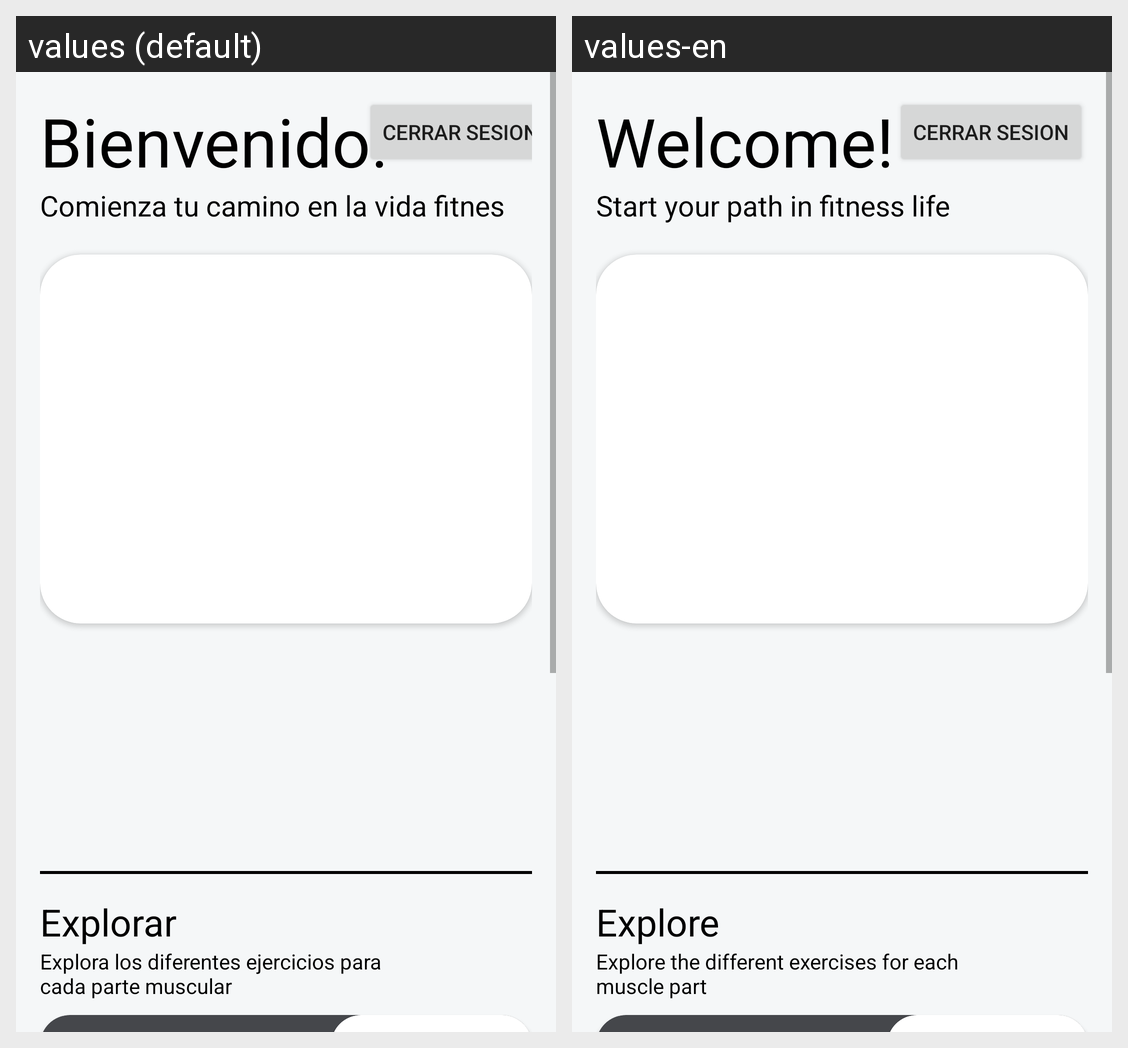

For this localized Android screen grid, give each drawn string resource with its value in every locale shown.
Android screen res/layout/activity_home.xml rendered under 2 locales, left to right: values (default), values-en. Device: Nexus 5 (rendered at 1080×1920; each locale shown at half size, 540×960, under a caption strip naming it); theme Theme.FitnesLife.
Strings drawn on this screen, with the default value and each locale's value (text and hints the layout hard-codes, and strings that could not be matched under every locale, appear in the picture but are not listed):

home_welcome
  values: Bienvenido!
  values-en: Welcome!

home_title
  values: Comienza tu camino en la vida fitnes
  values-en: Start your path in fitness life

title_card1_home
  values: Explorar
  values-en: Explore

paragraph_card1_home
  values: Explora los diferentes ejercicios para cada parte muscular
  values-en: Explore the different exercises for each muscle part
